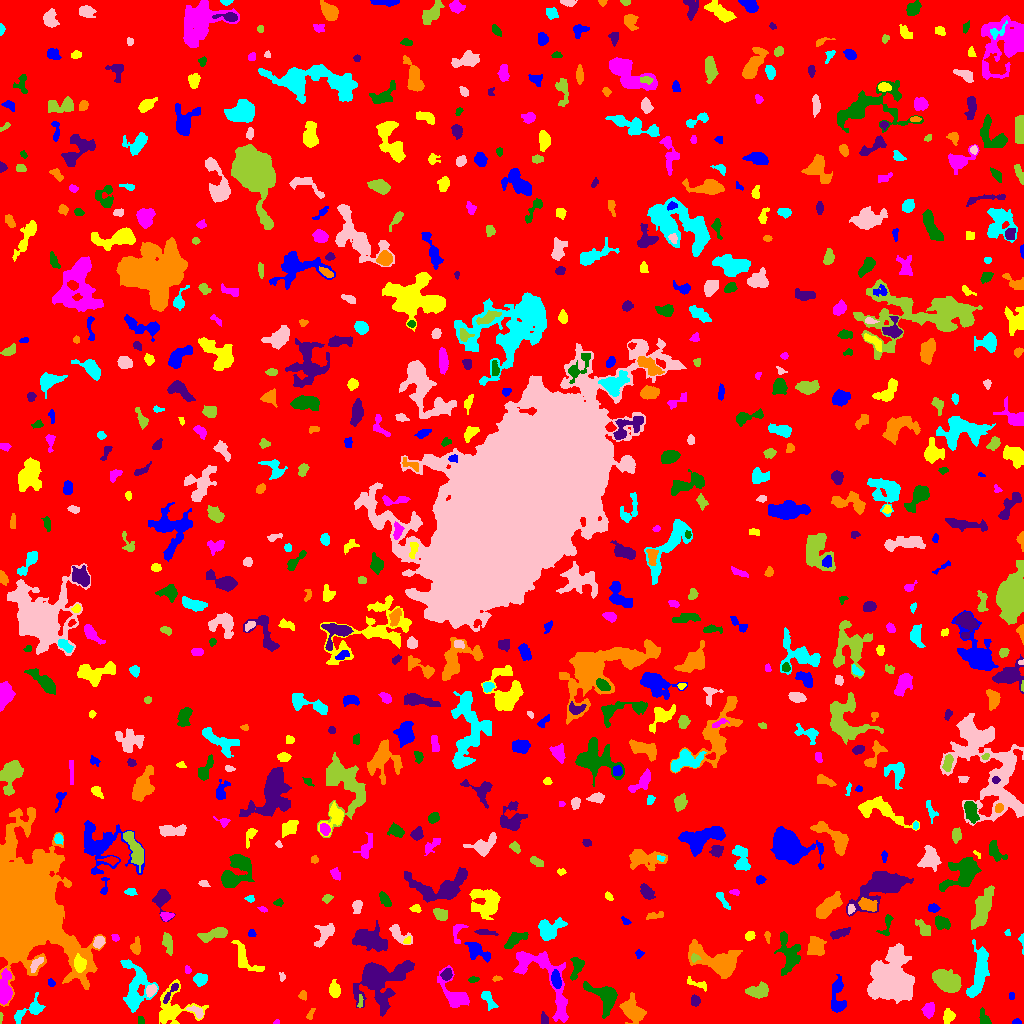

Values plotted in this chart, from the file beside it:
ID, X, Y, A, B, theta, total_flux, mu_max, mu_median, mu_mean, R_fwhm, R_e, R10, R90, x_start, x_end, y_start, y_end, area, greylevel
0, 513, 511.3, 298.9, 294.4, 0.9758, 1308179, 9.0, 1.0, 1.61, 95.07, 234.2, 88.07, 384.3, 0, 1023, 0, 1023, 812597, 1.61
1, 1017, 1.36, 2.227, 1.226, 0.04556, 86.0, 4.0, 2.0, 1.83, 2.985, 2.034, 0.7979, 3.192, 1012, 1021, 0, 5, 47, 5.83
2, 172.9, 14.81, 10.5, 9.553, 0.3942, 1891, 9.0, 2.0, 2.987, 5.836, 7.313, 2.646, 12.28, 159, 208, 0, 44, 633, 5.987
3, 276.5, 1.188, 1.64, 1.138, 0.1341, 48.0, 3.0, 2.0, 1.714, 2.185, 1.596, 0.5642, 2.646, 273, 279, 0, 4, 28, 5.714
4, 140.6, 2.662, 2.159, 1.459, -1.338, 145.0, 6.0, 3.0, 2.788, 3.09, 2.185, 0.7979, 3.338, 138, 144, 0, 7, 52, 6.788
5, 543.8, 4.413, 3.088, 1.688, -1.418, 179.0, 5.0, 2.0, 2.183, 3.338, 2.764, 0.9772, 4.442, 541, 548, 0, 12, 82, 7.183
6, 310.3, 8.79, 3.056, 1.205, 1.186, 105.0, 5.0, 1.0, 1.567, 2.326, 2.111, 0.7979, 3.478, 306, 315, 4, 15, 67, 5.567
7, 29.74, 12.98, 9.642, 3.444, 0.5568, 482.0, 5.0, 1.0, 1.617, 4.478, 4.787, 1.784, 8.019, 14, 45, 0, 31, 298, 5.617
8, 196.7, 11.8, 4.423, 2.167, -0.5606, 279.0, 5.0, 2.0, 2.287, 3.909, 3.523, 1.382, 5.412, 186, 203, 5, 18, 122, 7.287
9, 0.6333, 5.567, 2.746, 0.7347, 1.51, 60.0, 4.0, 2.0, 1.818, 2.326, 1.596, 0.5642, 2.764, 0, 3, 0, 11, 33, 5.818
10, 475.7, 6.531, 3.043, 2.513, 0.4308, 256.0, 5.0, 2.0, 1.969, 3.656, 3.385, 1.262, 5.642, 470, 484, 0, 12, 130, 5.969
11, 837.7, 27.03, 10.3, 3.556, -1.542, 1009, 6.0, 3.0, 2.933, 7.838, 5.863, 2.459, 9.184, 831, 846, 11, 49, 344, 5.933
12, 948, 6.765, 3.208, 2.378, 1.429, 362.0, 7.0, 2.0, 2.514, 3.478, 3.432, 1.262, 5.47, 943, 955, 0, 15, 144, 6.514
13, 928.6, 13.98, 3.301, 2.557, 1.399, 347.0, 5.0, 2.0, 2.155, 4.618, 3.742, 1.493, 5.754, 921, 934, 5, 21, 161, 6.155
14, 984.6, 3.418, 3.344, 2.195, -1.111, 330.0, 7.0, 2.0, 2.619, 3.7, 2.932, 1.128, 4.787, 979, 991, 0, 16, 126, 6.619
15, 695.1, 23.02, 2.277, 2.013, -1.512, 307.0, 9.0, 3.0, 3.165, 3.09, 2.764, 0.9772, 4.406, 691, 700, 17, 29, 97, 7.165
16, 633.1, 12.27, 5.601, 3.905, -0.8091, 1780, 13.0, 3.0, 4.169, 5.67, 5.323, 2.111, 9.184, 619, 646, 0, 31, 427, 8.169
17, 135.9, 36.39, 13.53, 6.797, -1.567, 2503, 8.0, 3.0, 3.405, 9.772, 8.63, 3.338, 13.65, 120, 158, 11, 64, 735, 6.405
18, 891, 44.01, 11.29, 9.525, -1.115, 14277, 29.0, 6.0, 7.806, 9.541, 11.64, 4.406, 19.74, 867, 914, 20, 80, 1829, 10.81
19, 360.3, 20.88, 3.401, 1.048, 1.437, 69.0, 2.0, 1.0, 1.169, 3.785, 2.326, 0.9772, 3.478, 357, 363, 16, 29, 59, 7.169
20, 736.1, 9.17, 8.586, 4.669, -0.6135, 1071, 6.0, 2.0, 2.544, 8.058, 6.77, 2.459, 10.22, 719, 750, 0, 26, 421, 5.544
21, 1012, 27.5, 2.291, 1.025, -0.0, 80.0, 3.0, 2.0, 1.818, 3.192, 2.034, 0.7979, 2.932, 1009, 1014, 24, 31, 44, 5.818
22, 334.4, 33.12, 3.471, 2.333, -1.418, 533.0, 9.0, 3.0, 3.25, 3.909, 3.568, 1.382, 5.726, 329, 340, 26, 44, 164, 7.25
23, 454.1, 28.3, 10.27, 5.116, -0.985, 1409, 8.0, 3.0, 3.07, 7.313, 6.58, 2.585, 10.51, 437, 469, 16, 58, 459, 6.07
24, 604.5, 27.34, 9.034, 5.53, -0.6793, 1191, 8.0, 2.0, 2.396, 5.781, 6.155, 2.257, 10.08, 583, 617, 5, 42, 497, 6.396
25, 170.7, 31.12, 7.28, 1.511, 0.9826, 229.0, 4.0, 2.0, 1.908, 5.109, 3.656, 1.382, 5.499, 163, 178, 20, 40, 120, 7.908
26, 302.8, 27.69, 2.171, 1.906, -1.502, 146.0, 4.0, 2.0, 2.116, 3.785, 2.646, 0.9772, 3.909, 298, 306, 23, 33, 69, 6.116
27, 488.4, 23.65, 5.61, 2.088, -0.9891, 355.0, 5.0, 2.0, 2.113, 4.442, 3.868, 1.493, 5.944, 481, 498, 13, 32, 168, 6.113
28, 151.1, 33.13, 3.073, 2.174, 0.9166, 430.0, 8.0, 4.0, 3.772, 4.297, 3.29, 1.262, 5.202, 146, 157, 26, 39, 114, 9.772
29, 759.1, 32.52, 5.383, 3.118, 0.1369, 1096, 9.0, 4.0, 4.152, 6.129, 5.015, 1.954, 7.797, 745, 768, 25, 42, 264, 7.152
30, 305.9, 47.01, 3.163, 2.323, -0.5221, 321.0, 6.0, 3.0, 2.589, 4.652, 3.478, 1.382, 5.262, 299, 311, 41, 53, 124, 6.589
31, 50.76, 40.56, 1.774, 1.389, -0.7315, 62.0, 3.0, 1.0, 1.148, 2.326, 1.954, 0.7979, 3.192, 48, 55, 37, 45, 54, 7.148
32, 696.2, 40.25, 6.687, 1.948, -0.3925, 123.0, 2.0, 1.0, 0.984, 5.499, 3.241, 1.382, 5.109, 687, 706, 32, 47, 125, 4.984
33, 4.392, 33.14, 7.54, 2.893, 1.514, 1014, 8.0, 2.0, 2.931, 6.408, 5.232, 2.034, 8.538, 0, 12, 19, 55, 346, 8.931
34, 473.3, 44.07, 2.503, 1.427, 0.1498, 96.0, 3.0, 1.5, 1.6, 3.09, 2.394, 0.9772, 3.827, 468, 479, 41, 47, 60, 6.6
35, 446.7, 48.9, 2.726, 2.201, 1.123, 234.0, 5.0, 2.0, 2.035, 3.656, 3.09, 1.128, 4.82, 440, 452, 43, 55, 115, 8.035
36, 496.7, 44.79, 2.367, 1.306, 0.1588, 72.0, 3.0, 1.0, 1.532, 2.706, 2.257, 0.7979, 3.478, 492, 502, 42, 48, 47, 5.532
37, 200.4, 44.23, 3.001, 2.376, 0.1544, 384.0, 6.0, 2.0, 2.477, 4.652, 3.385, 1.382, 5.382, 193, 207, 37, 50, 155, 7.477
38, 281.9, 46.09, 1.697, 1.399, 1.498, 68.0, 4.0, 1.0, 1.36, 2.459, 1.784, 0.5642, 3.09, 279, 285, 42, 51, 50, 5.36
39, 946.7, 42.22, 7.279, 4.132, -0.5499, 3023, 13.0, 6.0, 5.725, 8.463, 6.956, 2.821, 10.72, 932, 961, 31, 54, 528, 8.725
40, 219.7, 48.06, 2.873, 2.158, -1.226, 204.0, 4.0, 2.0, 2.061, 4.549, 2.985, 1.262, 4.787, 214, 224, 41, 53, 99, 7.061
41, 556.1, 43.37, 3.748, 2.1, -1.346, 556.0, 9.0, 3.0, 3.475, 4.068, 3.478, 1.382, 5.754, 551, 561, 35, 54, 160, 10.47
42, 244.5, 65.12, 10.08, 4.072, -0.9413, 902.0, 6.0, 2.0, 2.701, 7.181, 6.05, 2.326, 9.305, 231, 264, 52, 83, 334, 5.701
43, 187.4, 53.89, 1.9, 1.212, -1.449, 73.0, 4.0, 2.0, 1.49, 2.821, 1.954, 0.7979, 2.985, 185, 191, 50, 58, 49, 7.49
44, 577.1, 56.7, 5.789, 2.678, 1.298, 505.0, 6.0, 2.0, 2.475, 5.323, 4.222, 1.596, 6.747, 570, 584, 43, 66, 204, 7.475
45, 378.9, 43.65, 13.23, 10.42, 0.5397, 5961, 13.0, 3.0, 4.261, 9.39, 10.33, 3.949, 18.04, 353, 414, 7, 63, 1399, 7.261
46, 720.2, 60.57, 11.27, 5.058, -0.3501, 6076, 34.0, 4.0, 6.677, 5.836, 6.58, 2.459, 13.11, 688, 742, 45, 84, 910, 11.68
47, 979.1, 50.99, 14.04, 3.91, 1.394, 2052, 9.0, 3.0, 3.283, 6.531, 7.858, 2.821, 12.36, 966, 989, 26, 84, 625, 6.283
48, 36.25, 59.94, 4.432, 1.94, 0.8634, 313.0, 5.0, 2.0, 2.545, 4.334, 3.613, 1.382, 5.47, 30, 43, 51, 66, 123, 8.545
49, 694.6, 65.31, 2.225, 2.005, 0.1351, 179.0, 6.0, 2.0, 2.754, 3.192, 2.585, 0.9772, 4.029, 691, 701, 61, 70, 65, 11.75
50, 611.5, 60.4, 1.91, 1.463, 0.0, 80.0, 3.0, 2.0, 1.455, 2.985, 2.185, 0.7979, 3.338, 608, 615, 57, 65, 55, 7.455
51, 639.1, 69.84, 1.949, 1.881, 1.1, 87.0, 3.0, 1.0, 1.45, 2.877, 2.257, 0.7979, 3.656, 635, 644, 65, 74, 60, 6.45
52, 79.5, 59.6, 3.796, 2.624, -1.457, 707.0, 8.0, 3.0, 3.928, 5.262, 3.949, 1.596, 6.333, 74, 86, 51, 70, 180, 11.93
53, 543.3, 46.89, 25.17, 9.265, -0.9603, 3158, 8.0, 3.0, 3.096, 10.76, 10.16, 3.827, 15.9, 513, 568, 1, 72, 1020, 6.096
54, 789.1, 69.51, 10.55, 4.82, -1.403, 1160, 6.0, 2.0, 2.27, 8.387, 6.794, 2.646, 10.66, 774, 800, 48, 92, 511, 6.27
55, 370.3, 83.66, 8.338, 4.973, -0.276, 3037, 12.0, 5.0, 5.104, 9.305, 7.611, 2.985, 11.73, 352, 387, 72, 103, 595, 8.104
56, 816.1, 76.93, 4.308, 3.57, -1.53, 974.0, 9.0, 3.0, 3.347, 5.47, 4.787, 1.871, 7.878, 807, 826, 68, 87, 291, 7.347
57, 1022, 84.69, 1.885, 1.152, 1.45, 55.0, 3.0, 0.5, 0.9167, 2.394, 1.784, 0.5642, 2.764, 1018, 1023, 69, 90, 60, 5.917
58, 324.7, 89.96, 6.804, 3.822, 0.9854, 707.0, 6.0, 2.0, 2.619, 6.18, 5.412, 2.034, 8.368, 314, 334, 76, 100, 270, 5.619
59, 167.6, 81.28, 4.466, 2.057, -1.321, 413.0, 7.0, 2.0, 2.333, 3.7, 3.523, 1.382, 5.944, 162, 172, 68, 91, 177, 6.333
... 692 more rows
